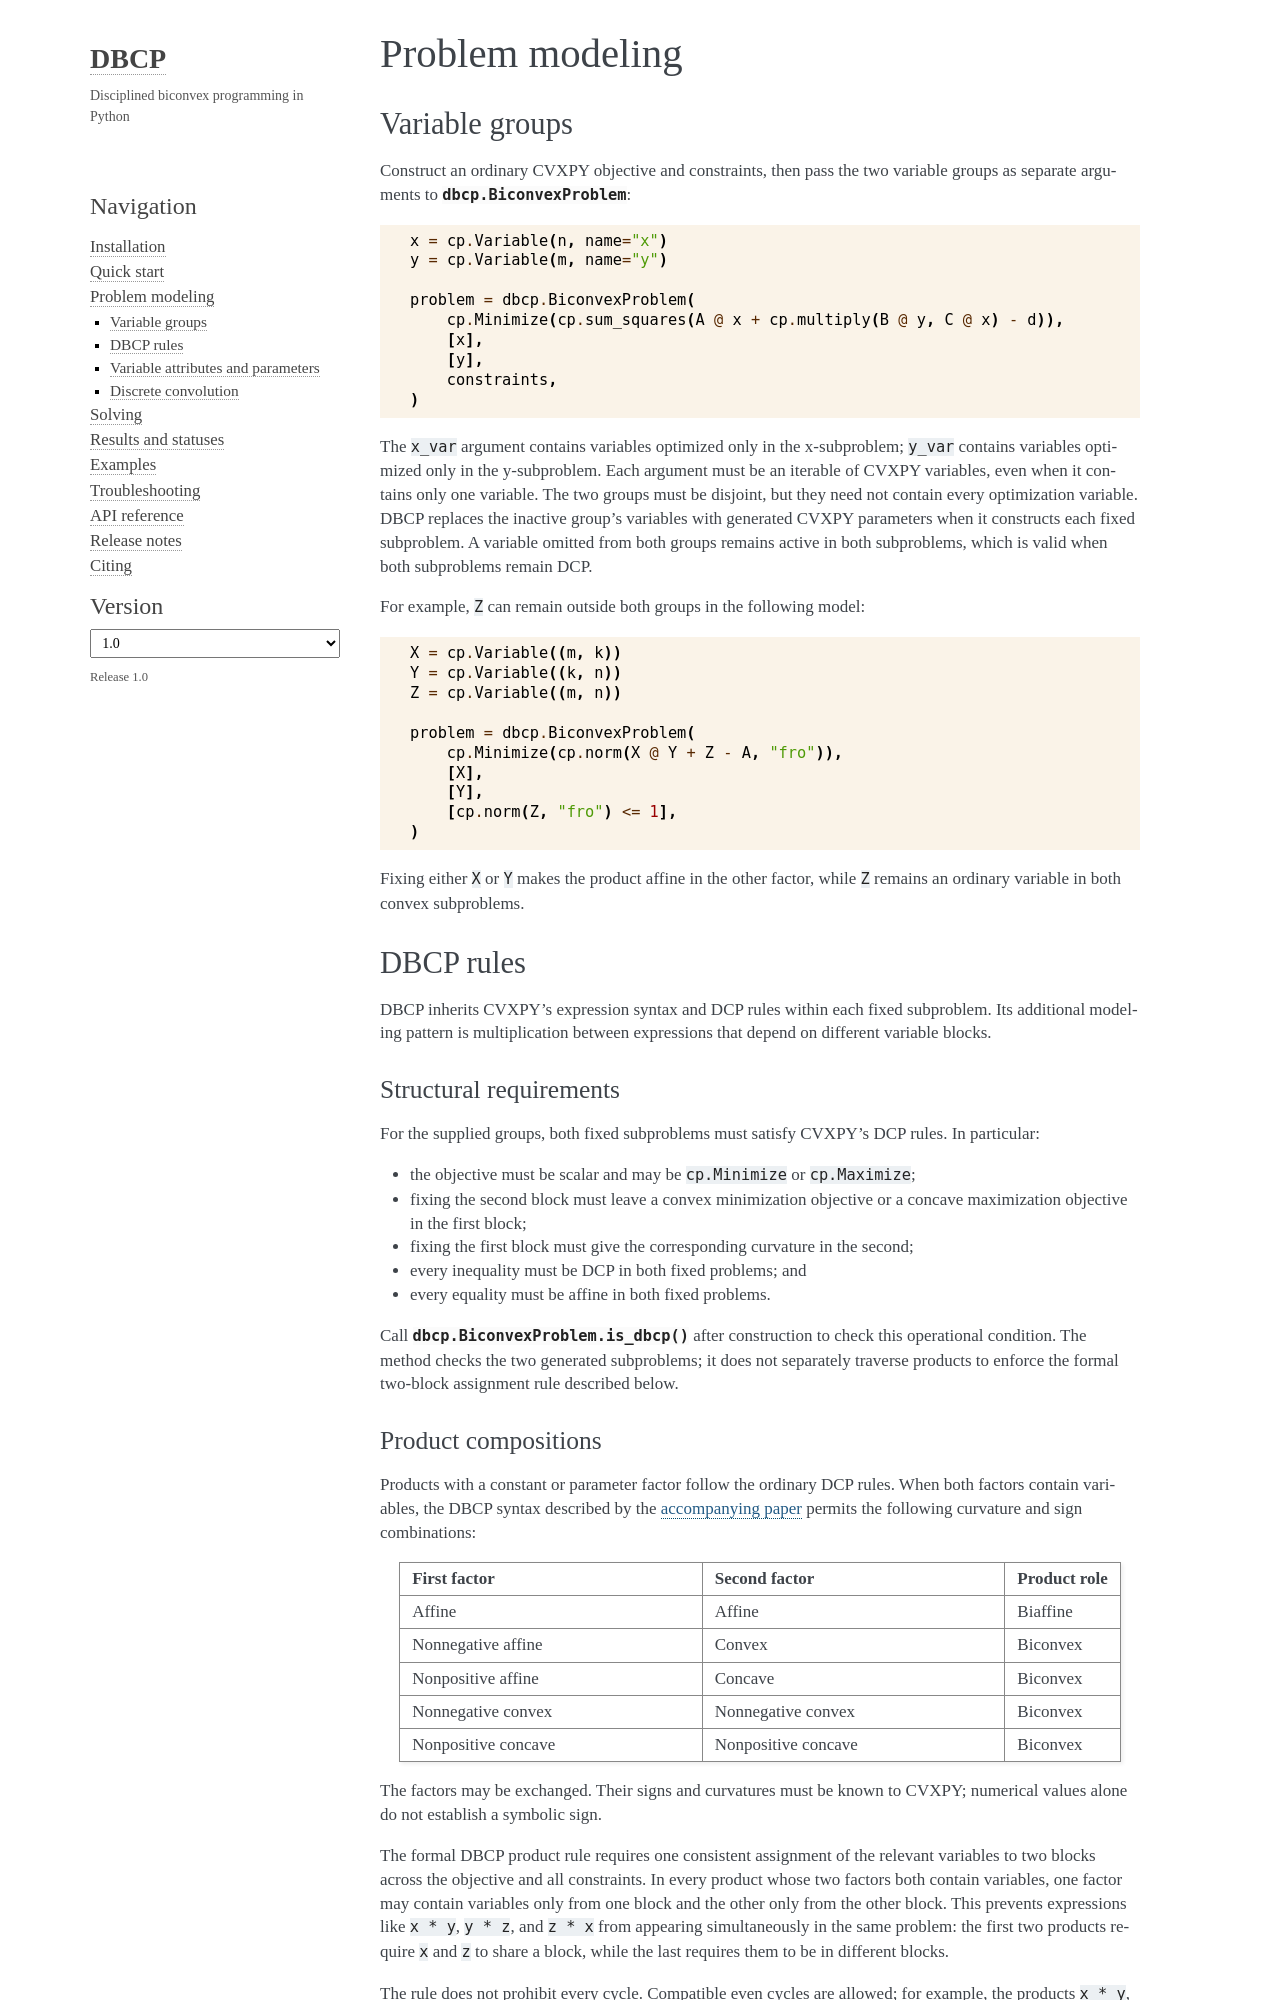

repository: dxogrp/dbcp · page: version/1.0/modeling.html · generator: sphinx

# Problem modeling

## Variable groups

Construct an ordinary CVXPY objective and constraints, then pass the two
variable groups as separate arguments to {class}`dbcp.BiconvexProblem`:

```python
x = cp.Variable(n, name="x")
y = cp.Variable(m, name="y")

problem = dbcp.BiconvexProblem(
    cp.Minimize(cp.sum_squares(A @ x + cp.multiply(B @ y, C @ x) - d)),
    [x],
    [y],
    constraints,
)
```

The `x_var` argument contains variables optimized only in the x-subproblem;
`y_var` contains variables optimized only in the y-subproblem. Each argument
must be an iterable of CVXPY variables, even when it contains only one
variable. The two groups must be disjoint, but they need not contain every
optimization variable. DBCP replaces the inactive group's variables with
generated CVXPY parameters when it constructs each fixed subproblem. A
variable omitted from both groups remains active in both subproblems, which is
valid when both subproblems remain DCP.

For example, `Z` can remain outside both groups in the following model:

```python
X = cp.Variable((m, k))
Y = cp.Variable((k, n))
Z = cp.Variable((m, n))

problem = dbcp.BiconvexProblem(
    cp.Minimize(cp.norm(X @ Y + Z - A, "fro")),
    [X],
    [Y],
    [cp.norm(Z, "fro") <= 1],
)
```

Fixing either `X` or `Y` makes the product affine in the other factor, while
`Z` remains an ordinary variable in both convex subproblems.

(dbcp-rules)=
## DBCP rules

DBCP inherits CVXPY's expression syntax and DCP rules within each fixed
subproblem. Its additional modeling pattern is multiplication between
expressions that depend on different variable blocks.

(structural-requirements)=
### Structural requirements

For the supplied groups, both fixed subproblems must satisfy CVXPY's DCP
rules. In particular:

- the objective must be scalar and may be `cp.Minimize` or `cp.Maximize`;
- fixing the second block must leave a convex minimization objective or a
  concave maximization objective in the first block;
- fixing the first block must give the corresponding curvature in the second;
- every inequality must be DCP in both fixed problems; and
- every equality must be affine in both fixed problems.

Call {meth}`dbcp.BiconvexProblem.is_dbcp` after construction to check this
operational condition. The method checks the two generated subproblems; it
does not separately traverse products to enforce the formal two-block
assignment rule described below.

(product-compositions)=
